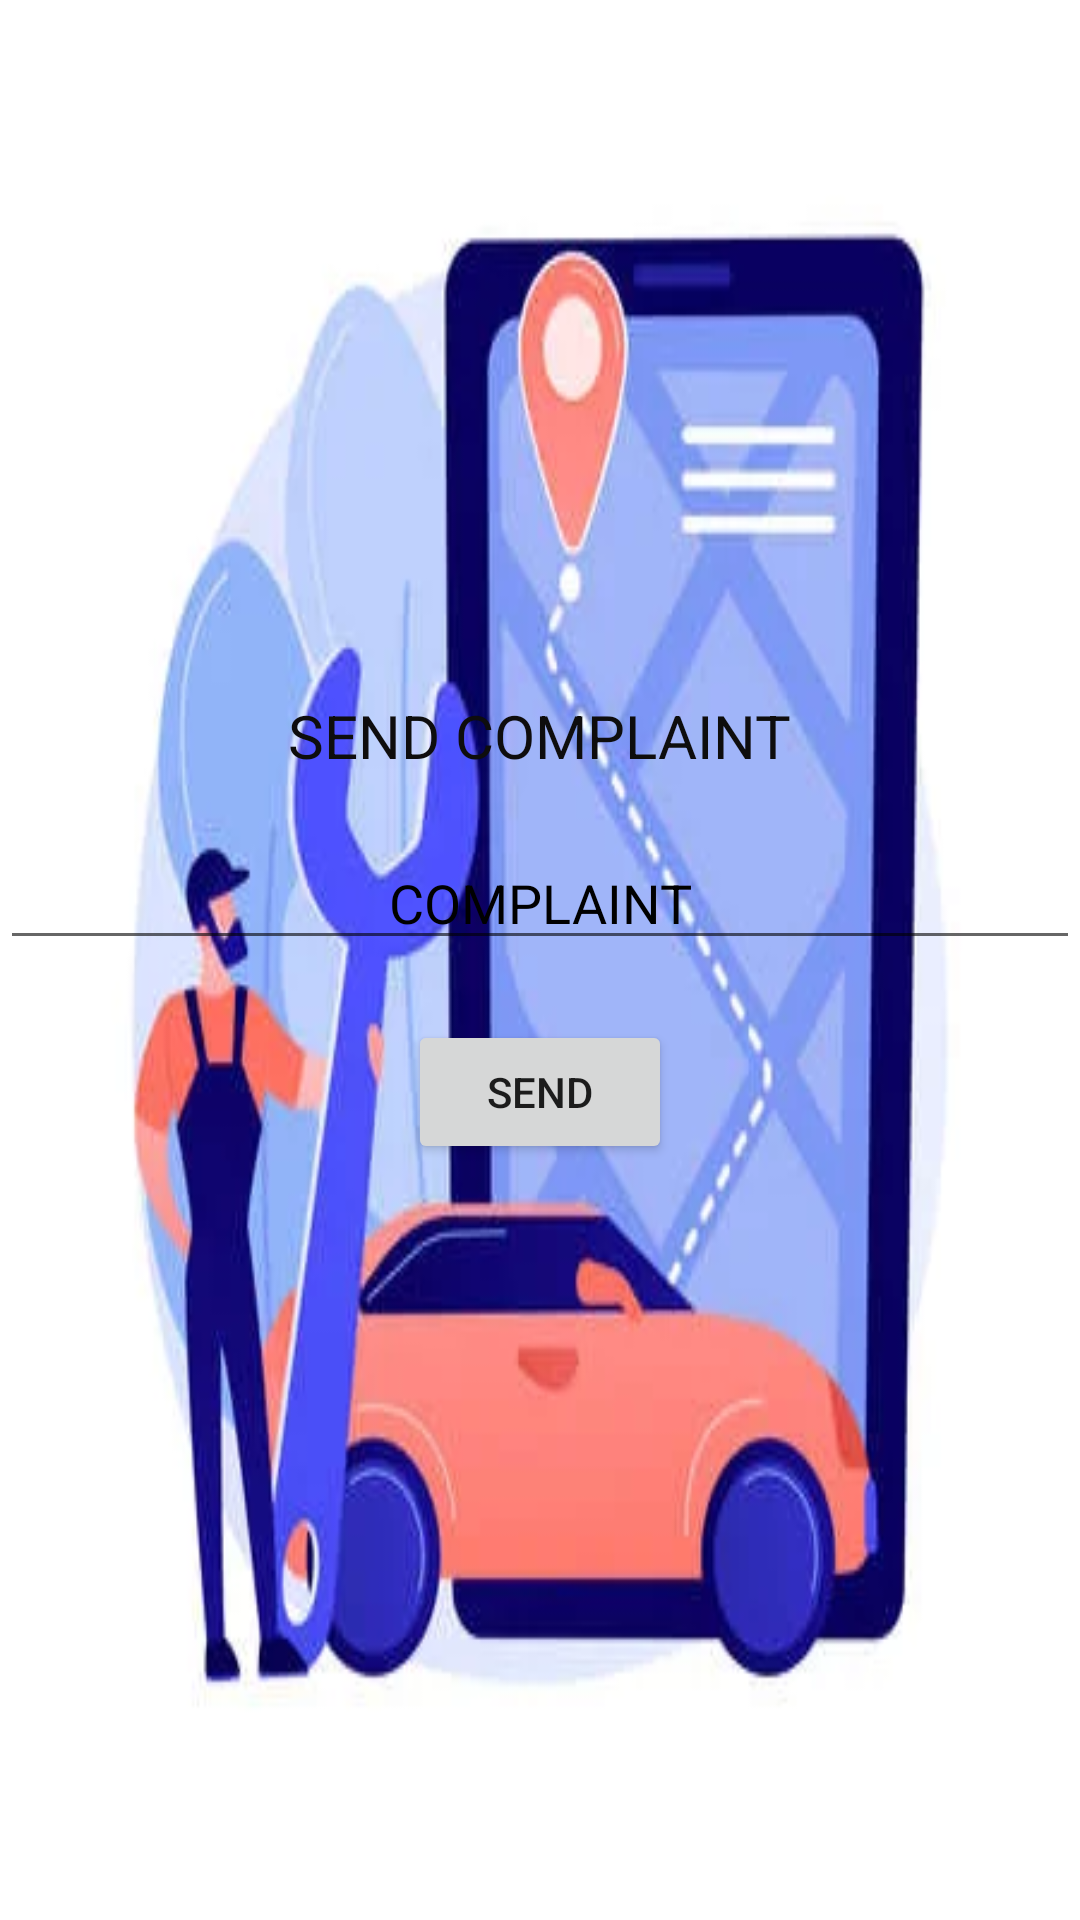

Layout XML and referenced resources for this Android screen:
<!-- AndroidManifest.xml: application theme Theme.OnRoadVehicleBreakdown -->
<!-- res/layout/activity_usersendcomplaints.xml -->
<?xml version="1.0" encoding="utf-8"?>
<LinearLayout xmlns:android="http://schemas.android.com/apk/res/android"
    xmlns:app="http://schemas.android.com/apk/res-auto"
    xmlns:tools="http://schemas.android.com/tools"
    android:layout_width="match_parent"
    android:layout_height="match_parent"
    android:orientation="vertical"
    android:gravity="center"
    android:background="@drawable/road"
    tools:context=".Usersendcomplaints">

    <TextView
        android:id="@+id/textView11"
        android:layout_width="wrap_content"
        android:layout_height="wrap_content"
        android:gravity="center"
        android:text="SEND COMPLAINT"
        android:textColor="#0E0D0D"
        android:textSize="20dp" />

    <EditText
        android:id="@+id/etcomplaint"
        android:layout_width="match_parent"
        android:layout_height="wrap_content"
        android:layout_marginTop="20dp"
        android:ems="10"
        android:textColor="#000"
        android:textColorHint="#000"
        android:gravity="center"
        android:hint="COMPLAINT"
        android:inputType="textPersonName" />

    <Button
        android:id="@+id/button"
        android:layout_width="wrap_content"
        android:layout_height="wrap_content"
        android:layout_marginTop="20dp"
        android:text="SEND" />

    <ListView
        android:id="@+id/lvview"
        android:layout_width="wrap_content"
        android:layout_height="wrap_content"
        android:layout_marginTop="20dp"/>

</LinearLayout>
<!-- resources referenced by this layout -->
<resources>
  <!-- drawable road: jpg bitmap (drawable, 14874 bytes) -->
  <style name="Theme.OnRoadVehicleBreakdown" parent="Theme.MaterialComponents.DayNight.DarkActionBar">
          
          <item name="colorPrimary">@color/purple_500</item>
          <item name="colorPrimaryVariant">@color/purple_700</item>
          <item name="colorOnPrimary">@color/white</item>
          
          <item name="colorSecondary">@color/teal_200</item>
          <item name="colorSecondaryVariant">@color/teal_700</item>
          <item name="colorOnSecondary">@color/black</item>
          
          <item name="android:statusBarColor" tools:targetApi="l">?attr/colorPrimaryVariant</item>
          
      </style>
  <!-- not gathered from this repository: default colours our renderer supplied (Android Studio template values) -->
  <color name="purple_500">#FF6200EE</color>
  <color name="purple_700">#FF3700B3</color>
  <color name="teal_200">#FF03DAC5</color>
  <color name="teal_700">#FF018786</color>
  <color name="black">#FF000000</color>
  <color name="white">#FFFFFFFF</color>
</resources>
